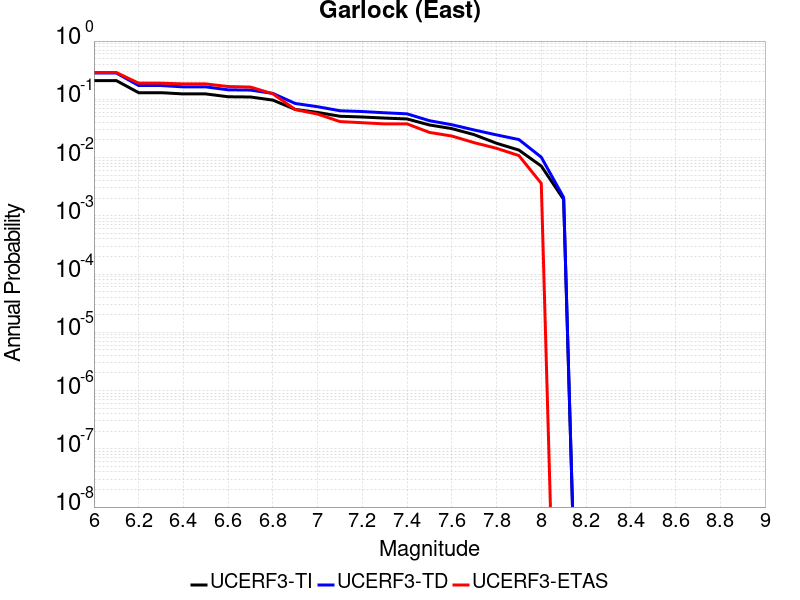

Values plotted in this chart, from the file beside it:
Magnitude, UCERF3-TI Prob, UCERF3-TD Prob, UCERF3-ETAS Prob
6.0, 0.2097, 0.283, 0.2883
6.1, 0.2097, 0.283, 0.2883
6.2, 0.1299, 0.1724, 0.1892
6.3, 0.1299, 0.1724, 0.1892
6.4, 0.1237, 0.1635, 0.1838
6.5, 0.1237, 0.1635, 0.1838
6.6, 0.1106, 0.1454, 0.1658
6.7, 0.1096, 0.144, 0.1622
6.8, 0.09688, 0.1261, 0.1243
6.9, 0.06714, 0.08482, 0.06667
7.0, 0.05952, 0.07461, 0.05586
7.1, 0.05116, 0.06364, 0.04144
7.2, 0.0497, 0.06164, 0.03964
7.3, 0.04759, 0.05874, 0.03784
7.4, 0.04599, 0.0563, 0.03784
7.5, 0.03627, 0.04292, 0.02703
7.6, 0.03141, 0.03664, 0.02342
7.7, 0.02472, 0.02976, 0.01802
7.8, 0.0176, 0.02448, 0.01441
7.9, 0.01344, 0.02038, 0.01081
8.0, 0.007146, 0.01014, 0.003604
8.1, 0.001915, 0.002066, 0.0
